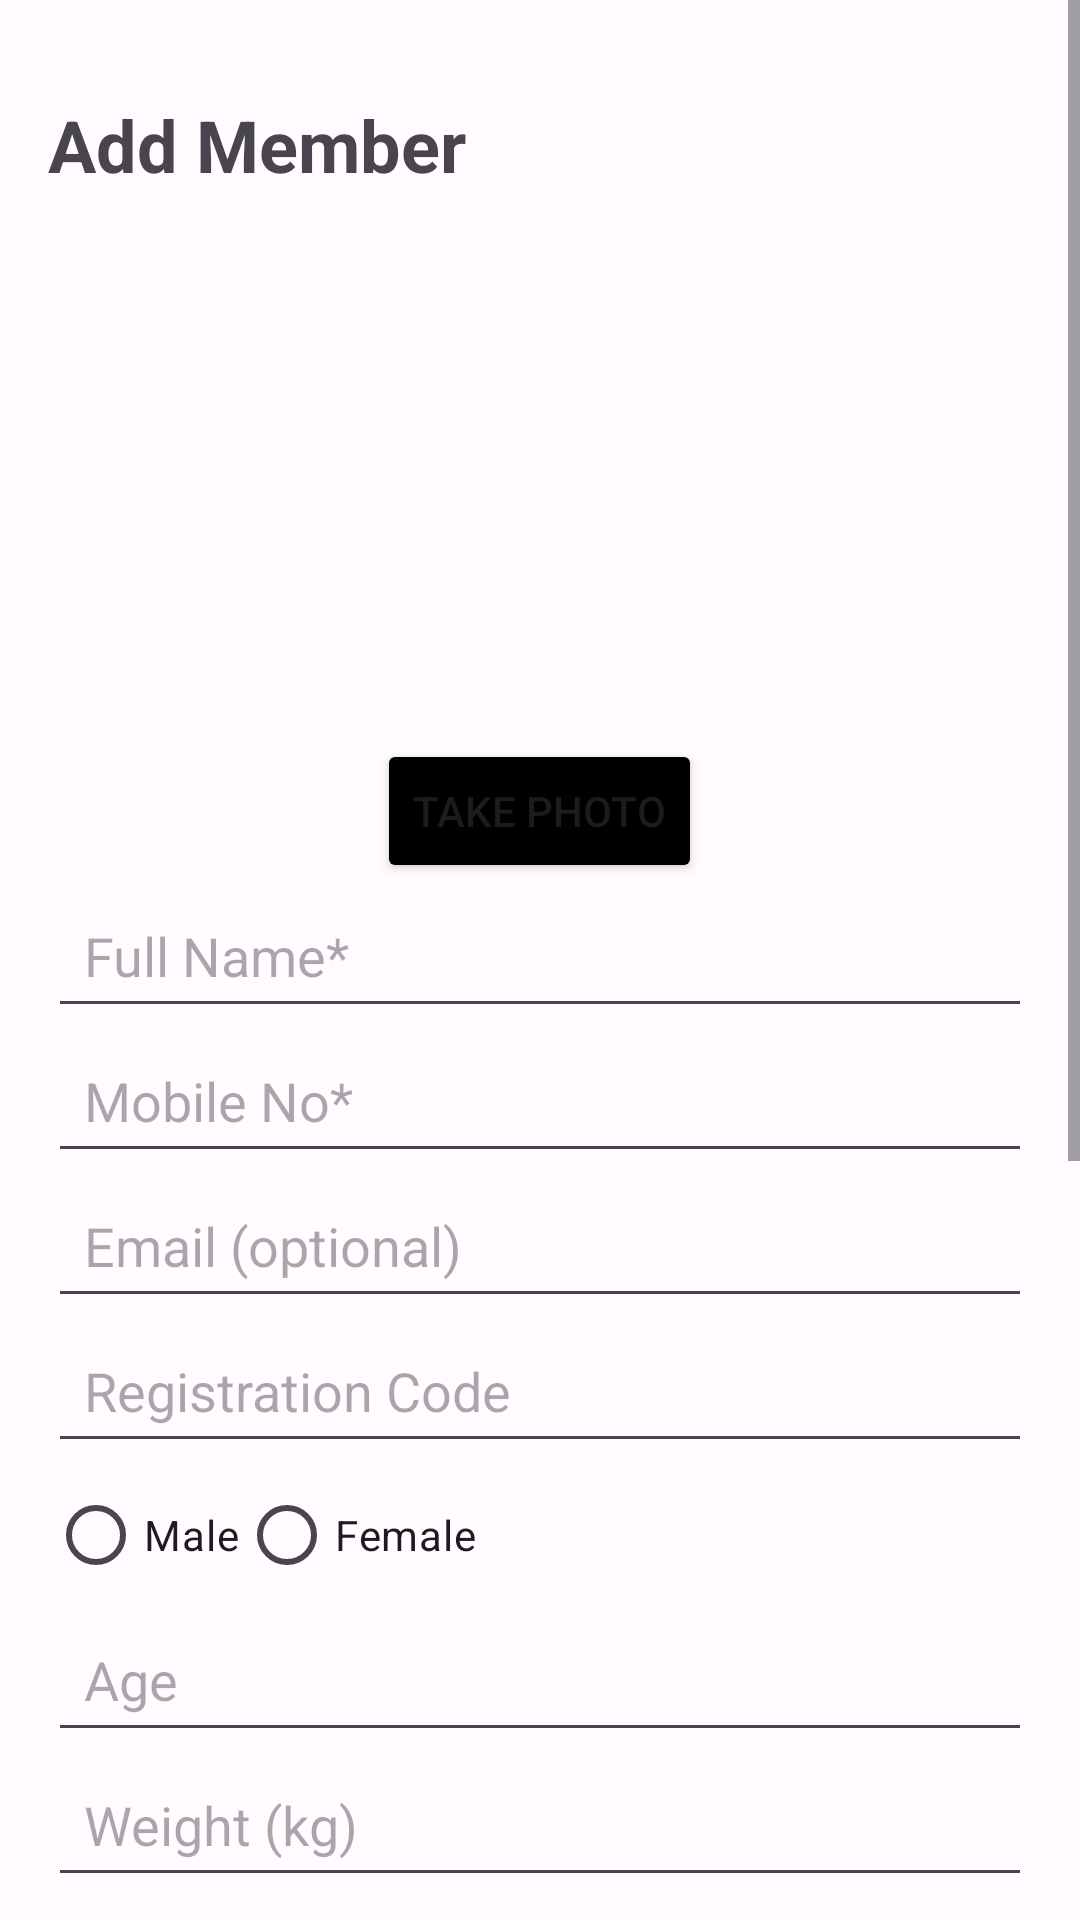

Reconstruct the res/layout file that produces this screen, plus the resources it refers to.
<!-- AndroidManifest.xml: activity theme Theme.Material3.Light.NoActionBar -->
<!-- res/layout/activity_add_member.xml -->
<?xml version="1.0" encoding="utf-8"?>
<ScrollView
    xmlns:android="http://schemas.android.com/apk/res/android"
    xmlns:tools="http://schemas.android.com/tools"
    android:layout_width="match_parent"
    android:background="@color/faint_white"
    android:layout_height="match_parent">

    <LinearLayout
        android:layout_width="match_parent"
        android:layout_height="wrap_content"
        android:orientation="vertical"
        android:padding="16dp">


        


        <TextView
            android:layout_width="wrap_content"
            android:layout_height="wrap_content"
            android:layout_marginTop="16dp"
            android:text="Add Member"
            android:textSize="24sp"
            android:textStyle="bold" />

        <ImageView
            android:id="@+id/selectedImageView"
            android:layout_width="150dp"
            android:layout_height="150dp"
            android:layout_gravity="center"
            android:layout_marginTop="16dp"
            android:scaleType="fitCenter"
            android:src="@drawable/img" />

        <Button
            android:id="@+id/takePhotoButton"
            android:layout_width="wrap_content"
            android:layout_height="wrap_content"
            android:text="Take photo"
            android:backgroundTint="@color/black"
            android:layout_gravity="center"
            android:layout_marginTop="16dp"/>

        <EditText
            android:id="@+id/fullNameEditText"
            android:layout_width="match_parent"
            android:layout_height="wrap_content"
            android:hint="Full Name*"
            android:padding="12dp" />

        <EditText
            android:id="@+id/mobileNoEditText"
            android:layout_width="match_parent"
            android:layout_height="wrap_content"
            android:hint="Mobile No*"
            android:inputType="phone"
            android:padding="12dp" />

        <EditText
            android:id="@+id/emailEditText"
            android:layout_width="match_parent"
            android:layout_height="wrap_content"
            android:hint="Email (optional)"
            android:inputType="textEmailAddress"
            android:padding="12dp" />

        <EditText
            android:id="@+id/registrationCodeEditText"
            android:layout_width="match_parent"
            android:layout_height="wrap_content"
            android:hint="Registration Code"
            android:padding="12dp" />

        <RadioGroup
            android:layout_width="match_parent"
            android:layout_height="wrap_content"
            android:orientation="horizontal">

            <RadioButton
                android:id="@+id/maleRadioButton"
                android:layout_width="wrap_content"
                android:layout_height="wrap_content"
                android:text="Male" />

            <RadioButton
                android:id="@+id/femaleRadioButton"
                android:layout_width="wrap_content"
                android:layout_height="wrap_content"
                android:text="Female" />
        </RadioGroup>

        <EditText
            android:id="@+id/ageEditText"
            android:layout_width="match_parent"
            android:layout_height="wrap_content"
            android:hint="Age"
            android:inputType="number"
            android:padding="12dp" />

        <EditText
            android:id="@+id/weightEditText"
            android:layout_width="match_parent"
            android:layout_height="wrap_content"
            android:hint="Weight (kg)"
            android:inputType="numberDecimal"
            android:padding="12dp" />

        <EditText
            android:id="@+id/heightEditText"
            android:layout_width="match_parent"
            android:layout_height="wrap_content"
            android:hint="Height (cm)"
            android:inputType="numberDecimal"
            android:padding="12dp" />

        <EditText
            android:id="@+id/healthIssuesEditText"
            android:layout_width="match_parent"
            android:layout_height="wrap_content"
            android:hint="Health Issues (if any)"
            android:padding="12dp" />

        <EditText
            android:id="@+id/startDateEditText"
            android:layout_width="match_parent"
            android:layout_height="wrap_content"
            android:hint="Start Date"
            android:focusable="false"
            android:clickable="true"
            android:inputType="none"
            android:padding="12dp" />

        <EditText
            android:id="@+id/dueDateEditText"
            android:layout_width="match_parent"
            android:layout_height="wrap_content"
            android:hint="Due Date"
            android:focusable="false"
            android:clickable="true"
            android:inputType="none"
            android:padding="12dp" />

        <Spinner
            android:id="@+id/packageSpinner"
            android:layout_width="match_parent"
            android:layout_height="wrap_content"
            android:hint="Choose Package"
            android:padding="12dp" />

        <EditText
            android:id="@+id/totalAmountEditText"
            android:layout_width="match_parent"
            android:layout_height="wrap_content"
            android:hint="Total Amount"
            android:inputType="numberDecimal"
            android:padding="12dp" />

        <EditText
            android:id="@+id/paidAmountEditText"
            android:layout_width="match_parent"
            android:layout_height="wrap_content"
            android:hint="Paid Amount"
            android:inputType="numberDecimal"
            android:padding="12dp" />

        <EditText
            android:id="@+id/dueAmountEditText"
            android:layout_width="match_parent"
            android:layout_height="wrap_content"
            android:hint="Due Amount"
            android:inputType="numberDecimal"
            android:padding="12dp" />



        <Button
            android:id="@+id/addMemberButton"
            android:layout_width="wrap_content"
            android:layout_height="wrap_content"
            android:layout_gravity="center_horizontal"
            android:text="Add Member"
            android:backgroundTint="@color/black"/>

    </LinearLayout>

</ScrollView>
<!-- resources referenced by this layout -->
<resources>
  <color name="black">#FF000000</color>
  <color name="faint_white">#7CFFFFFF</color>
</resources>
